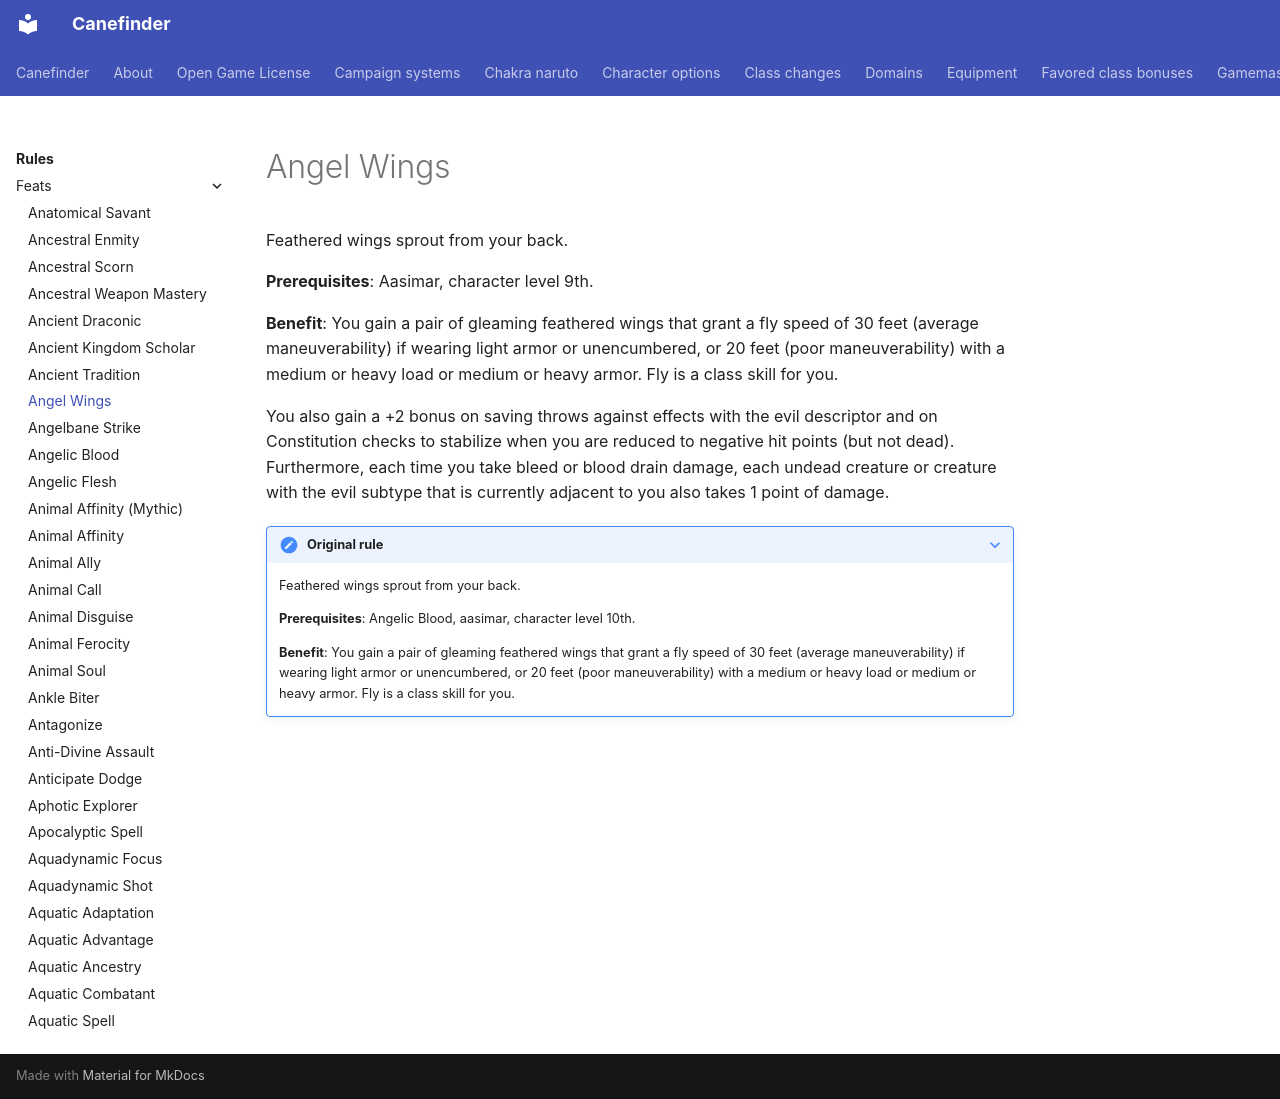

repository: canefinderhouserules/Canefinderhouserules · page: rules/feats/angel-wings/index.html · generator: mkdocs

# Angel Wings

Feathered wings sprout from your back.

**Prerequisites**: Aasimar, character level 9th.

**Benefit**: You gain a pair of gleaming feathered wings that grant a fly speed of 30 feet (average maneuverability) if wearing light armor or unencumbered, or 20 feet (poor maneuverability) with a medium or heavy load or medium or heavy armor. Fly is a class skill for you.

You also gain a +2 bonus on saving throws against effects with the evil descriptor and on Constitution checks to stabilize when you are reduced to negative hit points (but not dead). Furthermore, each time you take bleed or blood drain damage, each undead creature or creature with the evil subtype that is currently adjacent to you also takes 1 point of damage.

??? note "Original rule"

    Feathered wings sprout from your back.

    **Prerequisites**: Angelic Blood, aasimar, character level 10th.

    **Benefit**: You gain a pair of gleaming feathered wings that grant a fly speed of 30 feet (average maneuverability) if wearing light armor or unencumbered, or 20 feet (poor maneuverability) with a medium or heavy load or medium or heavy armor. Fly is a class skill for you.
